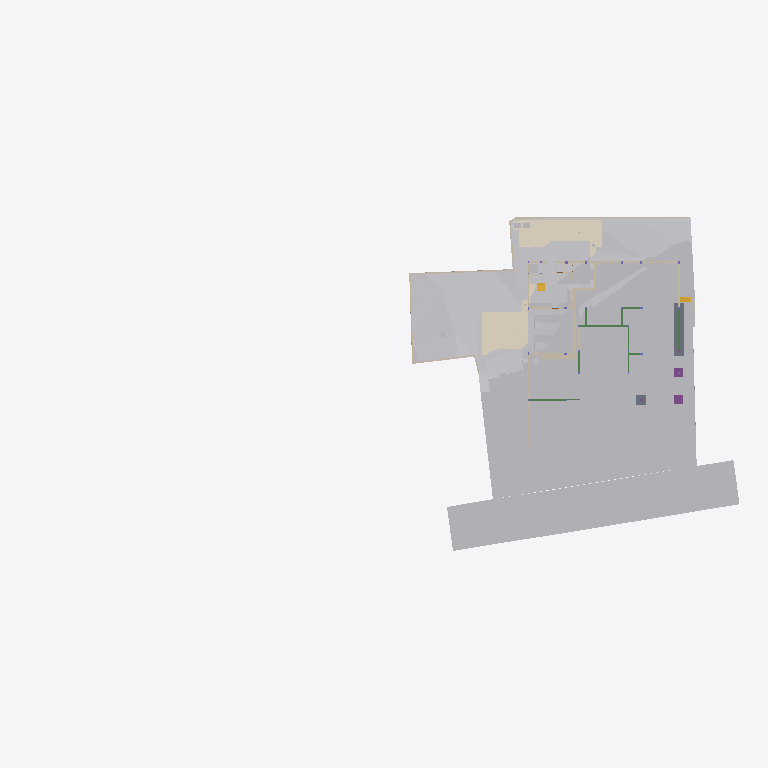
Plan cut of the same IFC building model at storey 'Footing' (level -3.50 m, cut at -2.10 m), seen from above with north up, elements coloured by IFC class (only those large enough to see are counted): 32 other elements (light grey), 22 walls (beige), 7 beams (green), 5 coverings (cream), 2 slabs (grey), 2 footings (purple), 2 stair flights (yellow). Cut surfaces are drawn darker.
Extent 96.7 m × 45.5 m × 138.5 m (x, y, z). Storeys (12): Footing at -3.50 m; Site at -2.70 m; GF at -2.65 m; Electrical at 0.00 m; Plumbing at 0.00 m; Road Level at 0.00 m; Areacalc at 0.00 m; FF at 0.45 m; FF Lintel at 3.15 m; schedule at 3.50 m; SF at 3.65 m; Terrace at 5.00 m. Elements (1195): 223 IfcBeam, 118 IfcSlab, 105 IfcWall, 94 IfcCovering, 75 IfcSwitchingDevice, 72 IfcPipeSegment, 53 IfcColumn, 47 IfcLightFixture, 41 IfcDoor, 39 IfcFurniture, 36 IfcWindow, 31 IfcElectricDistributionBoard.

HEADER;
FILE_DESCRIPTION(('ViewDefinition [CoordinationView]'),'2;1');
FILE_NAME('Manilal.ifc','2025-09-10T12:43:34+05:30',(''),(''),'IfcOpenShell 0.8.3-post1','Bonsai 0.8.3-post1','');
FILE_SCHEMA(('IFC4X3'));
ENDSEC;
DATA;
#24581=IFCPROJECT('2TuuvCHJz54PsFPcraEbH$',$,'My Project',$,$,$,$,(#53,#354),#24580);
#35019=IFCSITE('0lpfVeOW52QfroqLYyHNY2',$,'My Site',$,$,#28,$,$,$,$,$,$,$,$);
#35435=IFCBUILDING('0MzaWOaS178x5FMqOflU3C',$,'My Building',$,$,#33,$,$,$,$,$,$);
#30840=IFCBUILDINGSTOREY('09kFoqoxrCvB1_fcEsMZsQ',$,'FF',$,$,#38,$,$,$,$);
#33791=IFCBUILDINGSTOREY('0zoFHJ9PnFW80M$mIVDQW3',$,'GF',$,$,#258,$,$,$,$);
#35436=IFCBUILDINGSTOREY('0MckaoTknA3edZMUNhTyAK',$,'SF',$,$,#6262,$,$,$,$);
#35437=IFCBUILDINGSTOREY('0DtUgpQ1b6nBmkLmvc_ehu',$,'FF Lintel',$,$,#3248,$,$,$,$);
#35438=IFCBUILDINGSTOREY('2nxT8wHGnDX9t8LjuK$yoz',$,'Footing',$,$,#16334,$,$,$,$);
#35439=IFCBUILDINGSTOREY('2JRfeNnUP7R92jcKtKmwj5',$,'Electrical',$,$,#5283,$,$,$,$);
#35440=IFCBUILDINGSTOREY('0fi$VcvNr0Zu6wnPuK6jDB',$,'Plumbing',$,$,#12883,$,$,$,$);
#35441=IFCBUILDINGSTOREY('0qJiDzySr4lhgisX7t8beM',$,'Site',$,$,#6749,$,$,$,$);
#35442=IFCBUILDINGSTOREY('33UZQ2TSvAg8IY4x5QCp2i',$,'schedule',$,$,#2336,$,$,$,$);
#35448=IFCBUILDINGSTOREY('3LpnsPikv4mRTBpfC3WQtx',$,'Road Level',$,$,#35447,$,$,$,$);
#35454=IFCBUILDINGSTOREY('2oUibsQsXAPxeAaTU5dGGW',$,'Terrace',$,$,#35453,$,$,$,$);
#35455=IFCBUILDINGSTOREY('3JrIAq4xL0avIQ8pEnV5X6',$,'Areacalc',$,$,#28105,$,$,$,$);
#6599=IFCGEOGRAPHICELEMENT('1mqx3WFMb0_xZzgY5_pKpf',$,'Site',$,$,#6441,#6598,$,.TERRAIN.);
#29425=IFCGEOGRAPHICELEMENT('20M0x6_hv1D8u5ftoKpVy3',$,'Road',$,$,#29400,#29424,$,.TERRAIN.);
#20373=IFCEARTHWORKSCUT('2Q_BpVgoH5UP4ov3lAq_Nd',$,'Cut',$,$,#20358,#20372,$,.BASE_EXCAVATION.);
#20534=IFCEARTHWORKSCUT('1orBtrQ6r9QBXstUuMTyak',$,'Cut',$,$,#20521,#20533,$,.BASE_EXCAVATION.);
#13787=IFCCOVERING('07ka7WgDv0nO2Dwi6RpJJI',$,'Covering',$,$,#13779,#13786,$,$);
#14006=IFCEARTHWORKSCUT('3NfQzW2p90kemh8IGcUxhf',$,'roader',$,$,#13849,#14005,$,.PAVEMENTMILLING.);
#20459=IFCEARTHWORKSCUT('0lv4XU7zX8PPDYPdO7aOdg',$,'Cut',$,$,#20447,#20458,$,.BASE_EXCAVATION.);
#13800=IFCCOVERING('03Ox3hl4j9nvRXKoGSaXGU',$,'Covering',$,$,#13792,#13799,$,$);
#26244=IFCEARTHWORKSFILL('1xT4$PaqnDAhGXmfddmx$8',$,'Cube',$,$,#26223,#26243,$,.SLOPEFILL.);
#33545=IFCGEOGRAPHICELEMENT('3hzKcHmG15MBT$Lf89GHXN',$,'PureSite',$,$,#33382,#33544,$,.TERRAIN.);
#20353=IFCEARTHWORKSCUT('3P_ZVV06j60u6$ptV0zgAt',$,'Cut',$,$,#20341,#20352,$,.BASE_EXCAVATION.);
#26430=IFCSLAB('08uYRAfNnEivfSBdFNh794',$,'Slab',$,$,#26415,#26429,$,$);
#20718=IFCEARTHWORKSCUT('1t$VJ4$o90evgf8hngEw3O',$,'Cut',$,$,#20706,#20717,$,.BASE_EXCAVATION.);
#20318=IFCEARTHWORKSCUT('01J8VwQ8f08gmXDrlhIlzq',$,'Cut',$,$,#20304,#20317,$,.BASE_EXCAVATION.);
#20336=IFCEARTHWORKSCUT('1Tsuz9sRb3YODMAWko00m1',$,'Cut',$,$,#20323,#20335,$,.BASE_EXCAVATION.);
#20584=IFCEARTHWORKSCUT('3XBGdyU2D9MeN3q92cqay6',$,'Cut',$,$,#20572,#20583,$,.BASE_EXCAVATION.);
#32789=IFCVEHICLE('0rzGDxo0H1CRYsT$ARQpVS',$,'Vehicle',$,$,#32766,#32788,$,$);
#20551=IFCEARTHWORKSCUT('3BmSG7kdb5efpA6FN0Vb4n',$,'Cut',$,$,#20539,#20550,$,.BASE_EXCAVATION.);
#20634=IFCEARTHWORKSCUT('2CFy$zORXCoR3tq$xUvFLs',$,'Cut',$,$,#20623,#20633,$,.BASE_EXCAVATION.);
#7021=IFCWALL('3MfSYaOiTA4AjSKpPvRhyi',$,'Wall',$,$,#6992,#7020,$,$);
#20618=IFCEARTHWORKSCUT('2SV_HoGq1FmuU_EIyMcl$p',$,'Cut',$,$,#20605,#20617,$,.BASE_EXCAVATION.);
#7968=IFCFURNITURE('2eCSdMrzH5F8FKRq_Kat7X',$,'Furniture',$,$,#7927,#7967,$,$);
#32680=IFCVEHICLE('09kCGSf$LDBwv0agp2PRhM',$,'Vehicle',$,$,#32142,#32679,$,$);
#54007=IFCWALL('1GppCG6LrDywOQqWlDzPYg',$,'Wall',$,$,#53992,#54006,$,$);
#7158=IFCWALL('2UlyJbGOL47vem9W3W5T7b',$,'Wall',$,$,#7129,#7157,$,$);
#7104=IFCWALL('1v3BeDslv3W8LfR3WiqTEd',$,'Wall',$,$,#7075,#7103,$,$);
#20408=IFCEARTHWORKSCUT('1wvXlFLYnD0gvZnZIqDdYu',$,'Cut',$,$,#20395,#20407,$,.BASE_EXCAVATION.);
#20477=IFCEARTHWORKSCUT('3B9tpb5ar9$vFPGwTx5NZK',$,'Cut',$,$,#20464,#20476,$,.BASE_EXCAVATION.);
#20442=IFCEARTHWORKSCUT('3KiEpGBc11ZuQOzkAXEcMN',$,'Cut',$,$,#20431,#20441,$,.BASE_EXCAVATION.);
#20982=IFCSLAB('17zfL0Rd1BbwdF3wPClQtU',$,'Slab',$,$,#97666,#20981,$,$);
#114914=IFCBEAM('0pPjNaGF93zPWzh$SLWCGW',$,'Beam',$,$,#114964,#114938,$,$);
#24843=IFCWALL('1S$hEQf45Fc8bCexxSjiqx',$,'Wall',$,$,#24828,#24842,$,$);
#7353=IFCFURNITURE('22FL70C_91$9Siy4CzgYVV',$,'Furniture',$,$,#7341,#7352,$,$);
#24763=IFCWALL('1blMx1j7D9ovLtEALIdSvE',$,'Wall',$,$,#24748,#24762,$,$);
#20499=IFCEARTHWORKSCUT('08D7EzEO5EDf77PNZj4fIk',$,'Cut',$,$,#20482,#20498,$,.BASE_EXCAVATION.);
#24863=IFCWALL('13fKND$mT52eNv5H8E3Oyf',$,'Wall',$,$,#24848,#24862,$,$);
#7055=IFCWALL('2Y2Bm57Cb8Exxz7st0aRUc',$,'Wall',$,$,#7026,#7054,$,$);
#17194=IFCBEAM('1Yk9W5KSz8rQ8Iqex7fXNg',$,'Beam',$,$,#113982,#17193,$,$);
#4798=IFCTRANSPORTELEMENT('1lIwF9RXDBlxGhBHYvHlMS',$,'TransportElement',$,$,#4775,#4797,$,$);
#21583=IFCFOOTING('3F2CoRQmH7HQLQ2nJJUxbH',$,'Footing',$,$,#110612,#21582,$,$);
#21513=IFCFOOTING('0otBOZl1D6SOivDYpb0KWH',$,'Footing',$,$,#110602,#21512,$,$);
#20299=IFCEARTHWORKSCUT('2IfjuX05L3Q9F73mkLJFNM',$,'Cut',$,$,#20288,#20298,$,.BASE_EXCAVATION.);
#23834=IFCWALL('2y7B0WsOvCxODdGZKi1Z$T',$,'Wall',$,$,#23819,#23833,$,$);
#117174=IFCBEAM('1UzolBp2vAguUKy0HmbfAD',$,'Beam',$,$,#117224,#117198,$,$);
#17523=IFCWALL('0J9S4Srlb1MOsgNvH90_Ni',$,'Wall',$,$,#17508,#17522,$,$);
#326=IFCCOVERING('27txxw6h131AM6UMtb2w5p',$,'Covering',$,$,#314,#325,$,$);
#6886=IFCWALL('10RvTK_K97Xg3Zon6pJwxP',$,'Wall',$,$,#6857,#6885,$,$);
#19448=IFCSTAIRFLIGHT('0zdXW$cUL1CfQYZEU8WTCw',$,'StairFlight.001',$,$,#19398,#19447,$,5,4,0.181400012969971,0.100000001490116,.STRAIGHT.);
#20390=IFCEARTHWORKSCUT('1$p4eSUvT2WBuIfwXj1KUy',$,'Cut',$,$,#20378,#20389,$,.BASE_EXCAVATION.);
#7377=IFCFURNITURE('0fdrhMOd5CYABI21svJpWT',$,'Furniture',$,$,#7358,#7376,$,$);
#23801=IFCWALL('2b3PW_qXrFKeU5$CuA$$$b',$,'Wall',$,$,#23786,#23800,$,$);
#33220=IFCSTAIRFLIGHT('3akbHycZ93yR_8u_wyKIcq',$,'StairFlight',$,$,#33162,#33219,$,10,9,0.175,0.300000011920929,.STRAIGHT.);
#309=IFCCOVERING('3erdxtYOTF6hsIy9z_3VeT',$,'Covering',$,$,#297,#308,$,$);
#17543=IFCWALL('1skRZA3gDArPLyHJ1xBWOA',$,'Wall',$,$,#17528,#17542,$,$);
#24202=IFCWALL('1G4jfeXKvE59YRcJgx4ymf',$,'Wall',$,$,#24187,#24201,$,$);
#292=IFCCOVERING('3ktNj_AnrB9x5YA9Ky_d3v',$,'Covering',$,$,#280,#291,$,$);
#112339=IFCWALL('02AL$qLwj0VxqOwys5ZTQy',$,'Wall',$,$,#114908,#112364,$,$);
#24823=IFCWALL('1L3aCByCT2RR$DiJTF12wq',$,'Wall',$,$,#24808,#24822,$,$);
#17638=IFCWALL('2U66_ERPrD$A$2PTOc1bPA',$,'Wall',$,$,#17623,#17637,$,$);
#7459=IFCFURNITURE('0rkBbNDlLBse4ihW$AUWVP',$,'Furniture',$,$,#7440,#7458,$,$);
#24426=IFCWALL('3i48sjq8T0IPkngbd_9vma',$,'Wall',$,$,#24411,#24425,$,$);
#114787=IFCBEAM('1wajZdXWr8lRp3A10zEDUX',$,'Beam',$,$,#114852,#114811,$,$);
#14121=IFCUNITARYEQUIPMENT('1P6lCedvD5Xger8vGxUADY',$,'UnitaryEquipment',$,$,#14098,#14120,$,$);
#14135=IFCUNITARYEQUIPMENT('0HCdZ8P3P4TOU$eGOCNYuA',$,'UnitaryEquipment',$,$,#14126,#14134,$,$);
#24743=IFCWALL('38WQRDURv5TO82m6jFrGGv',$,'Wall',$,$,#24728,#24742,$,$);
#17658=IFCWALL('1k5GM9ixDEf8pkk$KedmOu',$,'Wall',$,$,#17643,#17657,$,$);
#24651=IFCWALL('15wsNTS6L51xF_S_YY2vpP',$,'Wall',$,$,#24636,#24650,$,$);
#31043=IFCEARTHWORKSFILL('3O_GobqT1E4v3eEFWom1zq',$,'Cube',$,$,#31017,#31042,$,.SLOPEFILL.);
#104082=IFCBEAM('1CF7KZEmv8zB15cSb4mSWR',$,'Beam',$,$,#113997,#104102,$,$);
#115744=IFCBEAM('1bsVoDUnTEXOIOcUbOUOKP',$,'Beam',$,$,#115809,#115768,$,$);
#115810=IFCBEAM('27lD8lv$D5gPb2zgVo0xde',$,'Beam',$,$,#115861,#115834,$,$);
#17603=IFCWALL('0NXfgi9BT5$x6dqiz38cKQ',$,'Wall',$,$,#17588,#17602,$,$);
ENDSEC;
